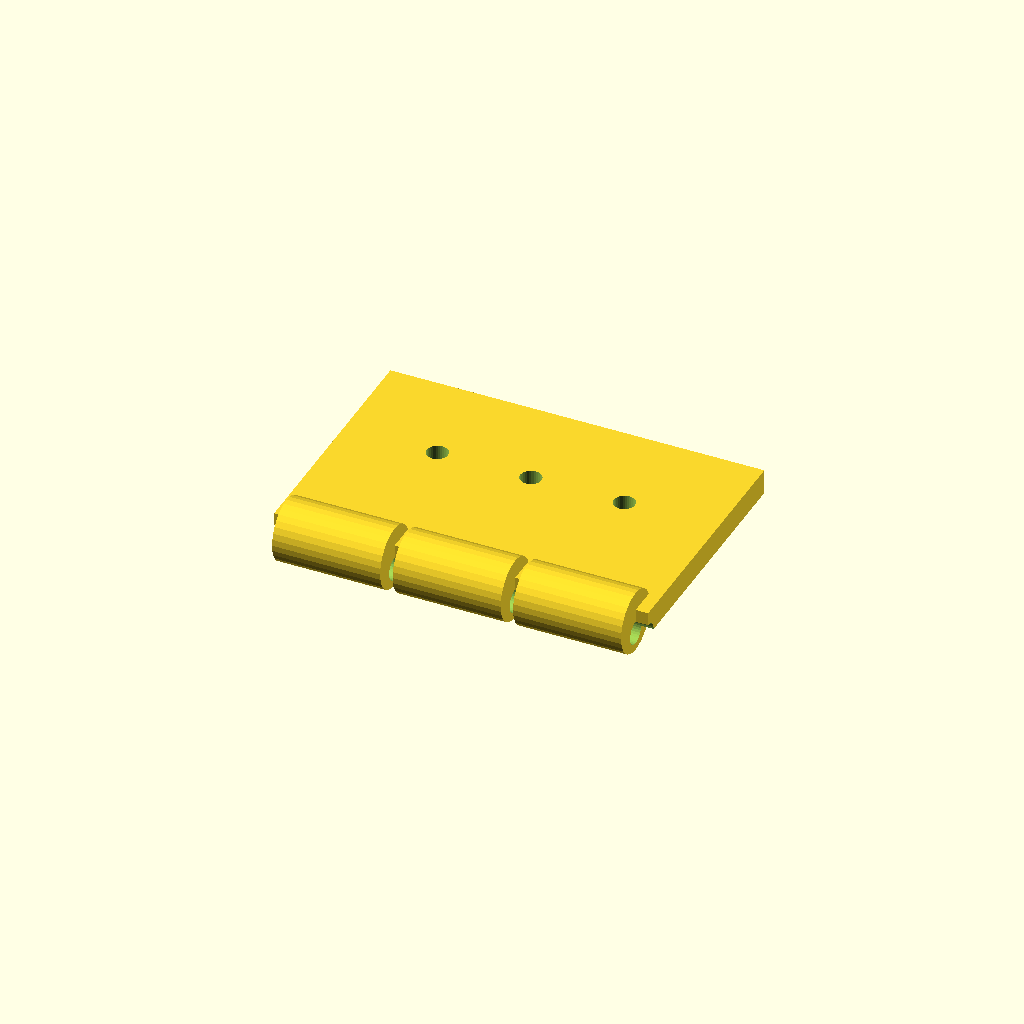
Cell 1 — every parameter at its default value.
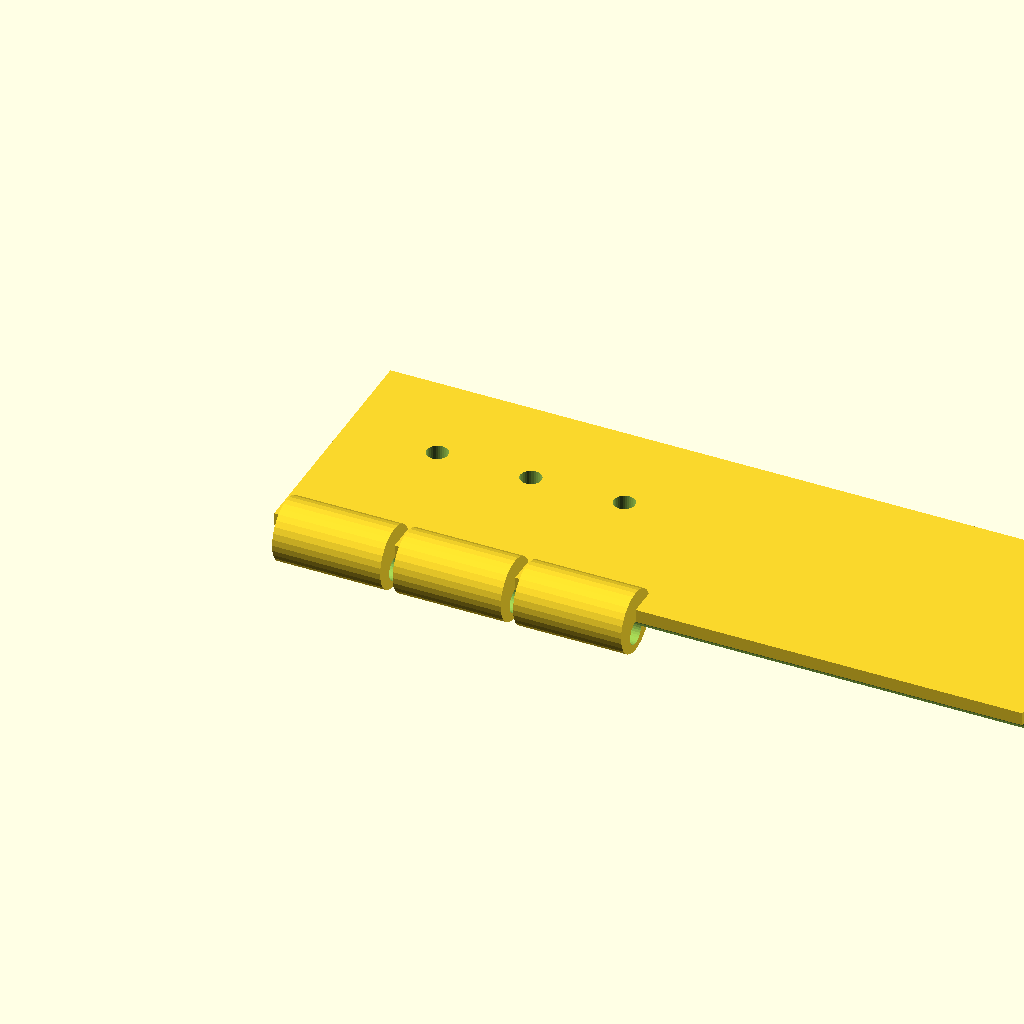
Cell 2: plate_len = 120 (everything else at default).
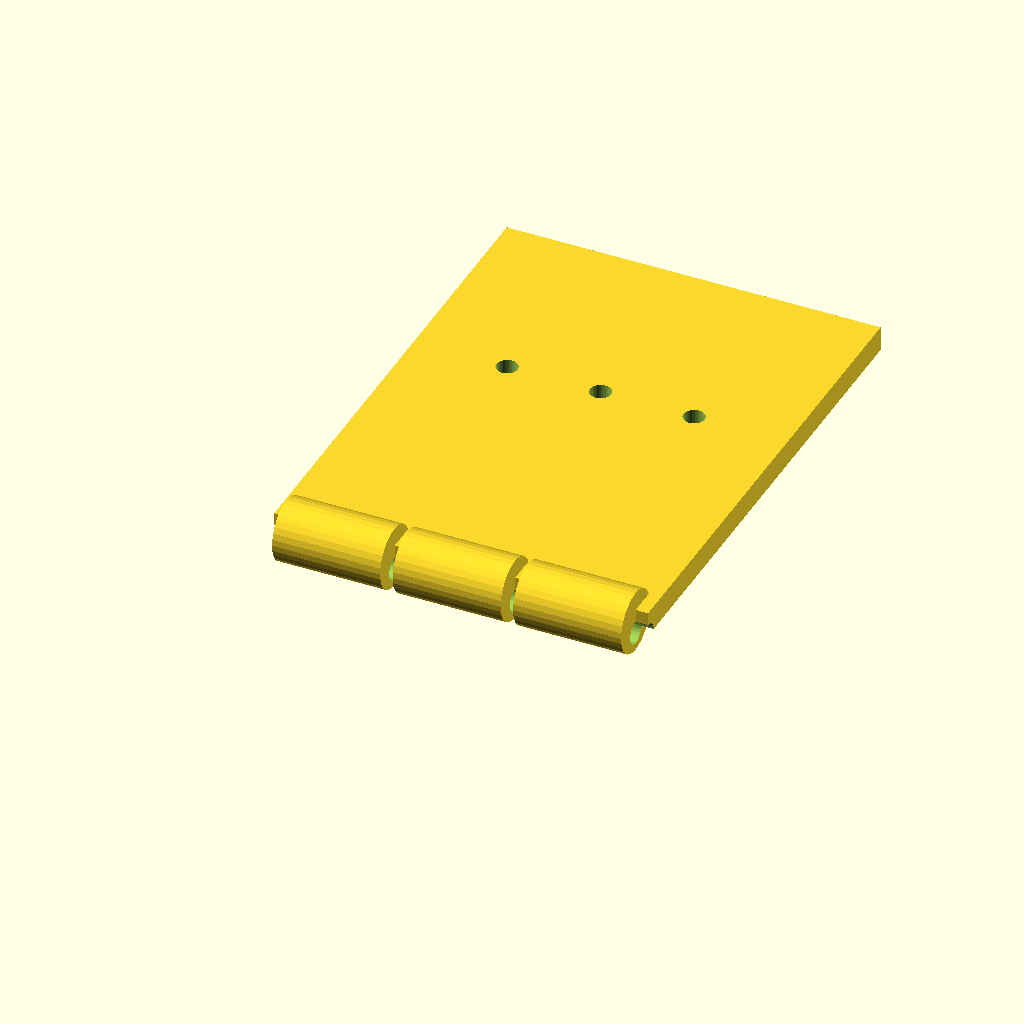
Cell 3: the same model with plate_w = 80.
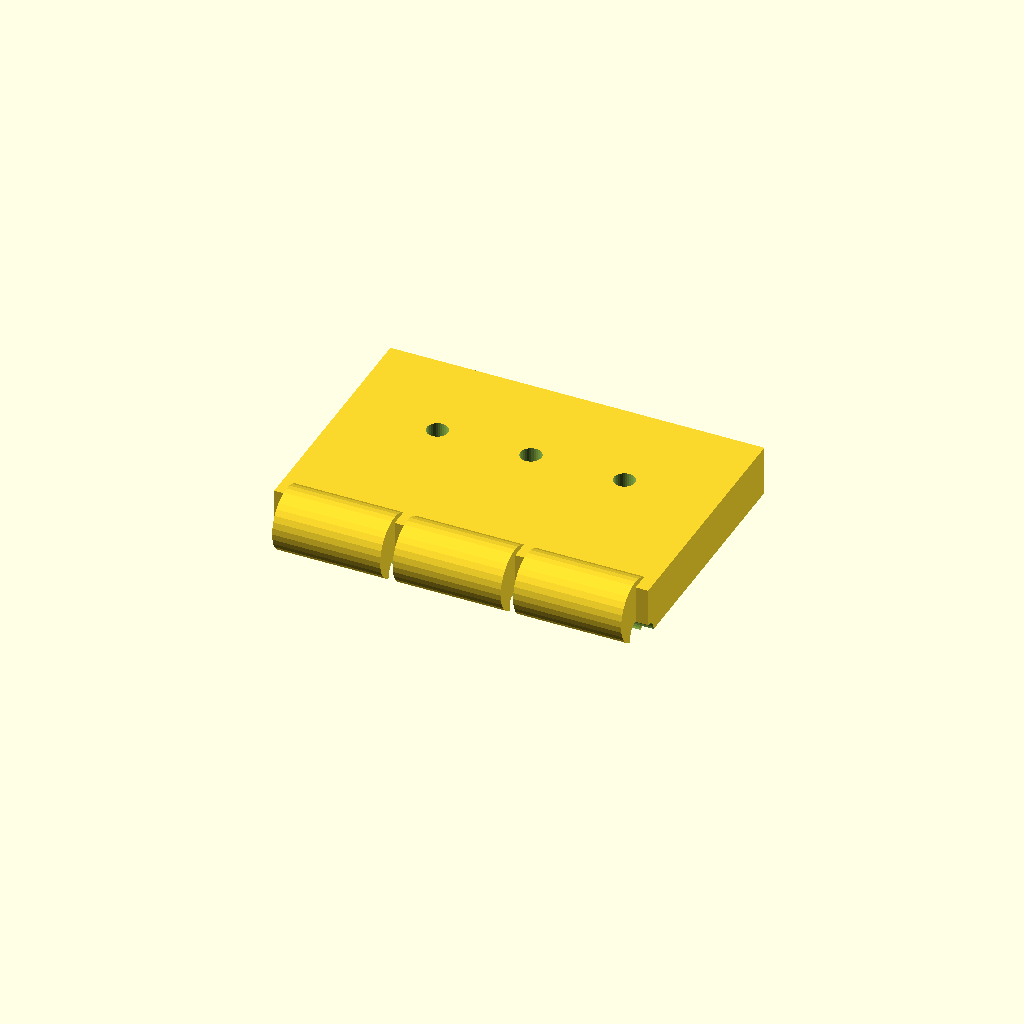
Cell 4: plate_t = 8 (everything else at default).
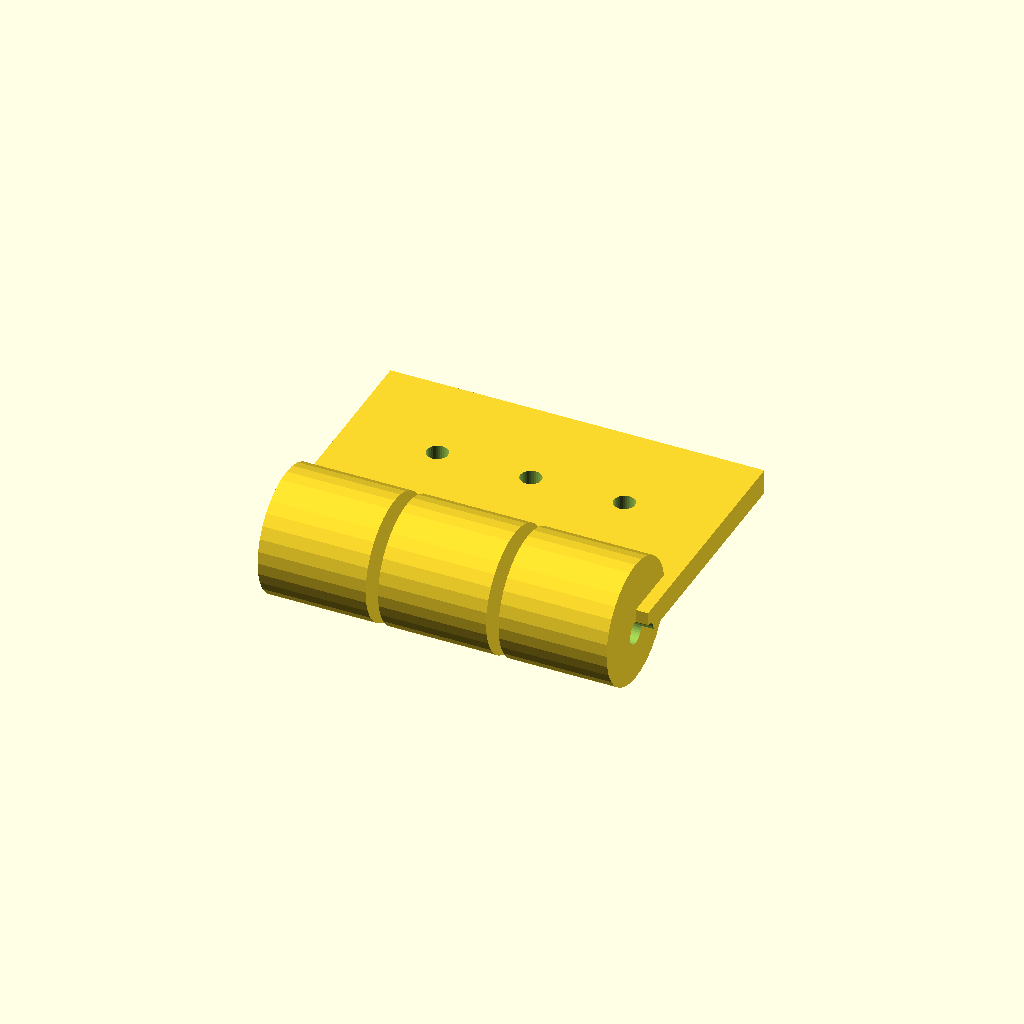
Cell 5 — barrel_d set to 20, the other parameters unchanged.
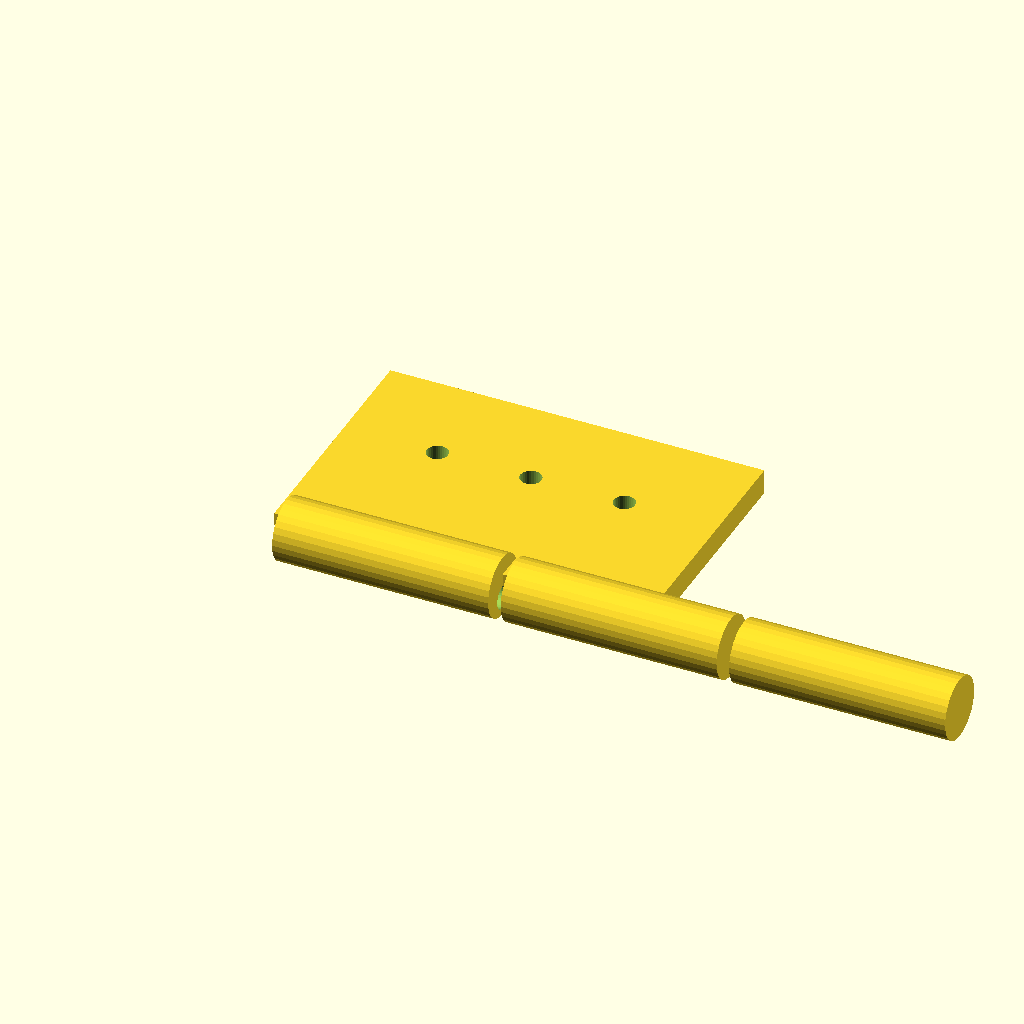
Cell 6: barrel_w = 34.66 (everything else at default).
All cells are drawn from one camera (rotation 55°, 0°, 25°, orthographic, colour scheme Cornfield), so only the parameter changes between them.
Source of the model, optional_data/gen2/hinges/part_0079.scad:
$fn = 32;

// ----------------------------------------------------------------------
// Hinge leaf: 60 x 45 x 10 mm
// ----------------------------------------------------------------------

// --- parameters (mm) ---
plate_len = 60;           // leaf length, X
plate_w = 40;             // leaf width, Y
plate_t = 4;              // leaf thickness
barrel_d = 10;            // knuckle diameter
barrel_w = 17.33;         // knuckle width
knuckle_n = 3;            // number of knuckles
pin_d = 3.8;              // pin bore
gap = 2;                  // gap between the knuckles
screw_d = 3.4;            // screw clearance

module leaf() {
  cube([plate_len, plate_w, plate_t]);
}

module knuckles() {
  /* barrels sit on the leaf edge, the pin axis at half the leaf thickness */
  for (i = [0 : knuckle_n - 1])
    translate([gap + i * (barrel_w + gap), 0, plate_t * 0.5])
      rotate([0, 90, 0]) cylinder(h = barrel_w, d = barrel_d);
}

difference() {
  union() {
    leaf();
    knuckles();
  }
  rotate([0, 90, 0]) translate([0, 0, -1])
    cylinder(h = plate_len + 2, d = pin_d);
  translate([15, plate_w * 0.6, -1]) cylinder(h = plate_t + 2, d = screw_d);
  translate([30, plate_w * 0.6, -1]) cylinder(h = plate_t + 2, d = screw_d);
  translate([45, plate_w * 0.6, -1]) cylinder(h = plate_t + 2, d = screw_d);
}
Parameter table extracted from the source (name, type, default, range or options):
plate_len: number, default 60
plate_w: number, default 40
plate_t: number, default 4
barrel_d: number, default 10
barrel_w: number, default 17.33
knuckle_n: number, default 3
pin_d: number, default 3.8
gap: number, default 2
screw_d: number, default 3.4
